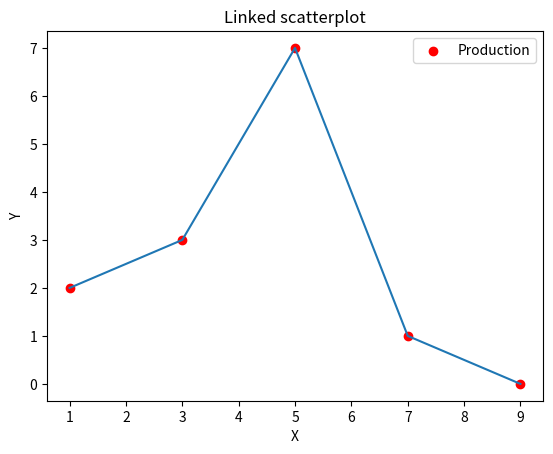

Source code (Python):
'''
Scatter plot linked with parameterization of colors and highlights.
'''
import matplotlib.pyplot as plt

axisX1 = [1,3,5,7,9]
axisY1 = [2,3,7,1,0]

plt.title("Linked scatterplot")
plt.xlabel("X")
plt.ylabel("Y")
plt.scatter(axisX1,axisY1, label="Production", color="r")
plt.plot(axisX1,axisY1)
plt.legend()
plt.show()
